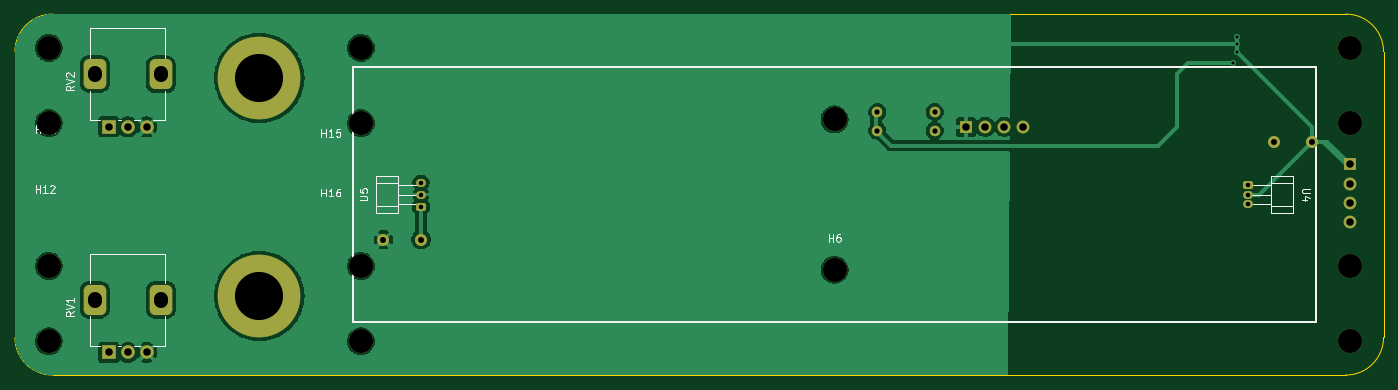
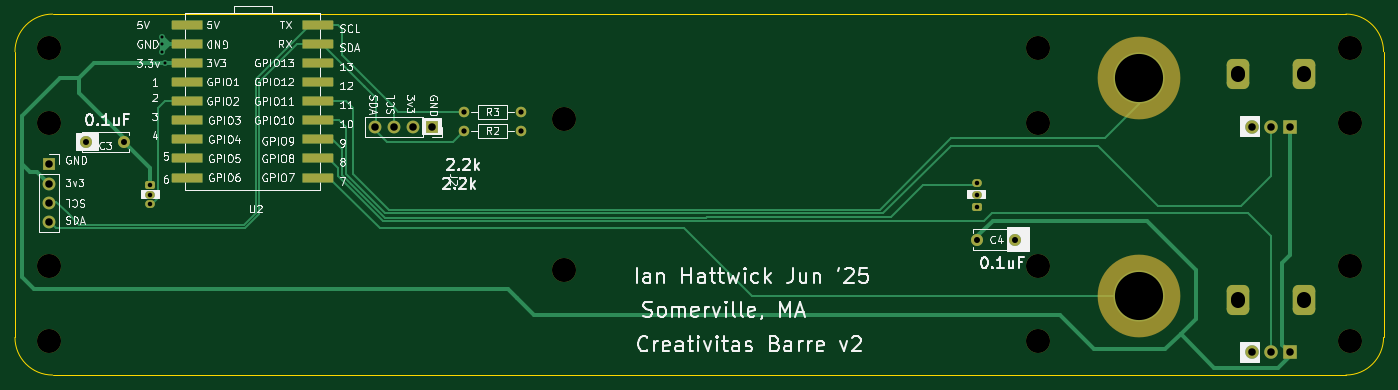
Circuit board: 11 layer files. Board 182.0 x 48.0 mm.
- bottom_copper: Sum25_GTR-B_Cu.gbl (10736 bytes)
- bottom_mask: Sum25_GTR-B_Mask.gbs (3753 bytes)
- paste: Sum25_GTR-B_Paste.gbp (1310 bytes)
- bottom_silk: Sum25_GTR-B_Silkscreen.gbo (112848 bytes)
- outline: Sum25_GTR-Edge_Cuts.gm1 (1026 bytes)
- top_copper: Sum25_GTR-F_Cu.gtl (63105 bytes)
- top_mask: Sum25_GTR-F_Mask.gts (2987 bytes)
- paste: Sum25_GTR-F_Paste.gtp (488 bytes)
- top_silk: Sum25_GTR-F_Silkscreen.gto (13768 bytes)
- drill: Sum25_GTR-NPTH.drl (514 bytes)
- drill: Sum25_GTR-PTH.drl (1254 bytes)

=== bottom_copper: Sum25_GTR-B_Cu.gbl (10736 bytes, source omitted) ===
=== bottom_mask: Sum25_GTR-B_Mask.gbs (3753 bytes, source withheld) ===
=== paste: Sum25_GTR-B_Paste.gbp ===
G04 #@! TF.GenerationSoftware,KiCad,Pcbnew,8.0.7*
G04 #@! TF.CreationDate,2025-07-25T20:57:14-04:00*
G04 #@! TF.ProjectId,Sum25_GTR,53756d32-355f-4475-9452-2e6b69636164,rev?*
G04 #@! TF.SameCoordinates,Original*
G04 #@! TF.FileFunction,Paste,Bot*
G04 #@! TF.FilePolarity,Positive*
%FSLAX46Y46*%
G04 Gerber Fmt 4.6, Leading zero omitted, Abs format (unit mm)*
G04 Created by KiCad (PCBNEW 8.0.7) date 2025-07-25 20:57:14*
%MOMM*%
%LPD*%
G01*
G04 APERTURE LIST*
G04 Aperture macros list*
%AMFreePoly0*
4,1,11,0.558779,3.080902,0.595106,3.030902,0.600000,3.000000,0.600000,-1.000000,-0.600000,-1.000000,-0.600000,3.000000,-0.580902,3.058779,-0.530902,3.095106,-0.500000,3.100000,0.500000,3.100000,0.558779,3.080902,0.558779,3.080902,$1*%
G04 Aperture macros list end*
%ADD10FreePoly0,270.000000*%
%ADD11FreePoly0,90.000000*%
G04 APERTURE END LIST*
D10*
X202000000Y-71420000D03*
X202000000Y-73960000D03*
X202000000Y-76500000D03*
X202000000Y-79040000D03*
X202000000Y-81580000D03*
X202000000Y-84120000D03*
X202000000Y-86660000D03*
X202000000Y-89200000D03*
X202000000Y-91740000D03*
D11*
X186760000Y-91740000D03*
X186760000Y-89200000D03*
X186760000Y-86660000D03*
X186760000Y-84120000D03*
X186760000Y-81580000D03*
X186760000Y-79040000D03*
X186760000Y-76500000D03*
X186760000Y-73960000D03*
X186760000Y-71420000D03*
M02*

=== bottom_silk: Sum25_GTR-B_Silkscreen.gbo (112848 bytes, source omitted) ===
=== outline: Sum25_GTR-Edge_Cuts.gm1 ===
G04 #@! TF.GenerationSoftware,KiCad,Pcbnew,8.0.7*
G04 #@! TF.CreationDate,2025-07-25T20:57:14-04:00*
G04 #@! TF.ProjectId,Sum25_GTR,53756d32-355f-4475-9452-2e6b69636164,rev?*
G04 #@! TF.SameCoordinates,Original*
G04 #@! TF.FileFunction,Profile,NP*
%FSLAX46Y46*%
G04 Gerber Fmt 4.6, Leading zero omitted, Abs format (unit mm)*
G04 Created by KiCad (PCBNEW 8.0.7) date 2025-07-25 20:57:14*
%MOMM*%
%LPD*%
G01*
G04 APERTURE LIST*
G04 #@! TA.AperFunction,Profile*
%ADD10C,0.150000*%
G04 #@! TD*
G04 APERTURE END LIST*
D10*
X221000000Y-118000000D02*
X49000000Y-118000000D01*
X226000000Y-75000000D02*
X226000000Y-113000000D01*
X44000000Y-75000000D02*
G75*
G02*
X49000000Y-70000000I5000000J0D01*
G01*
X49000000Y-70000000D02*
X221000000Y-70000000D01*
X221000000Y-70000000D02*
G75*
G02*
X226000000Y-75000000I0J-5000000D01*
G01*
X49000000Y-118000000D02*
G75*
G02*
X44000000Y-113000000I0J5000000D01*
G01*
X226000000Y-113000000D02*
G75*
G02*
X221000000Y-118000000I-5000000J0D01*
G01*
X44000000Y-113000000D02*
X44000000Y-75000000D01*
M02*

=== top_copper: Sum25_GTR-F_Cu.gtl (63105 bytes, source omitted) ===
=== top_mask: Sum25_GTR-F_Mask.gts (2987 bytes, source withheld) ===
=== paste: Sum25_GTR-F_Paste.gtp ===
G04 #@! TF.GenerationSoftware,KiCad,Pcbnew,8.0.7*
G04 #@! TF.CreationDate,2025-07-25T20:57:14-04:00*
G04 #@! TF.ProjectId,Sum25_GTR,53756d32-355f-4475-9452-2e6b69636164,rev?*
G04 #@! TF.SameCoordinates,Original*
G04 #@! TF.FileFunction,Paste,Top*
G04 #@! TF.FilePolarity,Positive*
%FSLAX46Y46*%
G04 Gerber Fmt 4.6, Leading zero omitted, Abs format (unit mm)*
G04 Created by KiCad (PCBNEW 8.0.7) date 2025-07-25 20:57:14*
%MOMM*%
%LPD*%
G01*
G04 APERTURE LIST*
G04 APERTURE END LIST*
M02*

=== top_silk: Sum25_GTR-F_Silkscreen.gto (13768 bytes, source omitted) ===
=== drill: Sum25_GTR-NPTH.drl ===
M48
; DRILL file {KiCad 8.0.7} date 2025-07-25T20:57:18-0400
; FORMAT={-:-/ absolute / metric / decimal}
; #@! TF.CreationDate,2025-07-25T20:57:18-04:00
; #@! TF.GenerationSoftware,Kicad,Pcbnew,8.0.7
; #@! TF.FileFunction,NonPlated,1,2,NPTH
FMAT,2
METRIC
; #@! TA.AperFunction,NonPlated,NPTH,ComponentDrill
T1C3.200
%
G90
G05
T1
X48.5Y-74.5
X48.5Y-84.5
X48.5Y-103.5
X48.5Y-113.5
X90.0Y-74.5
X90.0Y-84.5
X90.0Y-103.5
X90.0Y-113.5
X153.0Y-84.0
X153.0Y-104.0
X221.5Y-74.5
X221.5Y-84.5
X221.5Y-103.5
X221.5Y-113.5
M30

=== drill: Sum25_GTR-PTH.drl ===
M48
; DRILL file {KiCad 8.0.7} date 2025-07-25T20:57:18-0400
; FORMAT={-:-/ absolute / metric / decimal}
; #@! TF.CreationDate,2025-07-25T20:57:18-04:00
; #@! TF.GenerationSoftware,Kicad,Pcbnew,8.0.7
; #@! TF.FileFunction,Plated,1,2,PTH
FMAT,2
METRIC
; #@! TA.AperFunction,Plated,PTH,ViaDrill
T1C0.400
; #@! TA.AperFunction,Plated,PTH,ComponentDrill
T2C0.600
; #@! TA.AperFunction,Plated,PTH,ComponentDrill
T3C0.700
; #@! TA.AperFunction,Plated,PTH,ComponentDrill
T4C0.800
; #@! TA.AperFunction,Plated,PTH,ComponentDrill
T5C1.000
; #@! TA.AperFunction,Plated,PTH,ComponentDrill
T6C1.800
; #@! TA.AperFunction,Plated,PTH,ComponentDrill
T7C6.400
%
G90
G05
T1
X206.0Y-76.5
X206.5Y-73.0
X206.5Y-74.0
X206.5Y-75.0
T2
X98.0Y-92.4
X98.0Y-94.0
X98.0Y-95.6
X208.0Y-92.7
X208.0Y-94.0
X208.0Y-95.3
T3
X158.69Y-83.0
X158.69Y-85.5
X166.31Y-83.0
X166.31Y-85.5
T4
X93.0Y-100.0
X98.0Y-100.0
X211.5Y-87.0
X216.5Y-87.0
T5
X56.5Y-85.0
X56.5Y-115.0
X59.0Y-85.0
X59.0Y-115.0
X61.5Y-85.0
X61.5Y-115.0
X170.5Y-85.0
X173.04Y-85.0
X175.58Y-85.0
X178.12Y-85.0
X221.5Y-90.0
X221.5Y-92.54
X221.5Y-95.08
X221.5Y-97.62
T7
X76.5Y-78.5
X76.5Y-107.5
T6
X54.6Y-78.1G85X54.6Y-77.8
G05
X54.6Y-108.15G85X54.6Y-107.85
G05
X63.4Y-78.15G85X63.4Y-77.85
G05
X63.4Y-108.15G85X63.4Y-107.85
G05
M30
